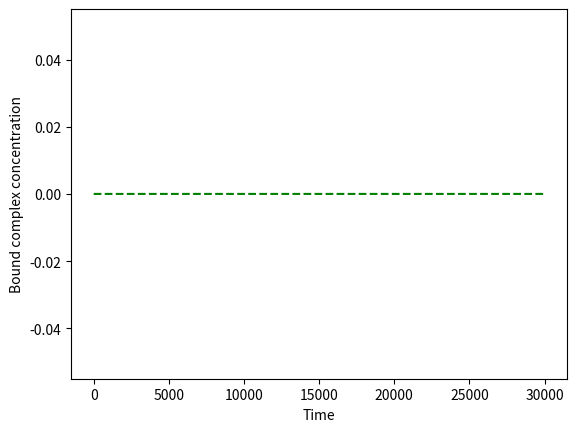

The matplotlib source for this figure:
import numpy as np
#import pylab as p
import matplotlib.pyplot as plt
from scipy import integrate

# set time parameters of interest
tmin = 0      # first time point of interest
tmax = 30000  # last time point of interest
tres = 30000   # time resolution of output

# set dose profile
dose_mass = [160E-3, 0,0]  # in g
dose_time = [1000,36000,72000]  # in s
molecularMass = 194.19  # Caffeine

I0 = 0  # initial concentration of unabsorbed compound
Etot = 0  # total concentration of protein
X0 = np.array([0,0,0])
R = np.array([0.0055, 0.00035,1E-10,1,1E-6,0.001])

patientMass = 75  # kg
DV = 0.625*patientMass  # L/kg

# functions
def dose_conc_func(dose_mass):
    doseMoll = []
    for mass in dose_mass:
        doseMoll.append(mass/molecularMass)
    dose_conc = []
    for mol in doseMoll:
        dose_conc.append(mol/DV)
    return(dose_conc)


def I_of_t (t):
    isum = 0
    for dt, conc in zip(dose_time, dose_conc):
        isum += step(t-dt)*conc*np.exp(-R[0]*(t-dt))
    return isum


def step(x):
    return 1 * (x > 0)


def dIblood_dt (X,t):
    dIb_dt = R[0]*I_of_t(t) - X[0]*(R[1])
    return dIb_dt


def dItissue_dt (X,t):
    dIt_dt = R[2]*X[0] - X[1]*(R[3] + (1.-X[2])*Etot*R[4]) + X[2]*R[5]*Etot
    return dIt_dt


def df_dt (X,t):
    df_dt = X[1]*R[4] - X[2]*(X[1]*R[4] + R[5])
    return df_dt


def dX_dt(X,t):
    return np.array([dIblood_dt(X,t), dItissue_dt(X,t), df_dt(X,t)])

dose_conc = dose_conc_func(dose_mass)

print(dose_conc)

t = np.linspace(tmin,tmax,tres)
plt.plot(t,I_of_t(t))
plt.xlabel("Time")
plt.ylabel("Unabsorbed drug concentration")
# p.savefig('I_of_t.png', bbox_inches='tight')

X, infodict = integrate.odeint(dX_dt, X0, t, full_output=True);
print(infodict['message'])
print(X)

plt.figure(1)
plt.clf()
plt.plot(t,X.T[0],'r')
plt.xlabel("Time")
plt.ylabel("I_blood")
plt.show()
# p.savefig('Iblood.png', bbox_inches='tight')

plt.clf()
plt.plot(t,X.T[1],'b')
plt.xlabel("Time")
plt.ylabel("I_tissue")
plt.show()
# p.savefig('Itissue.png', bbox_inches='tight')

plt.clf()
plt.plot(t,X.T[2],'g')
plt.xlabel("Time")
plt.ylabel("Fraction of complex bound")
plt.show()
# p.savefig('frac_bound.png', bbox_inches='tight')

plt.clf()
EI = Etot*X.T[2]  # get EI concentration as a function of time
E = Etot*(1.-X.T[2])  # get free E concentration as a function of time
plt.plot(t,EI,'g--')
plt.xlabel("Time")
plt.ylabel("Bound complex concentration")
plt.show()
# p.savefig('bound.png', bbox_inches='tight')